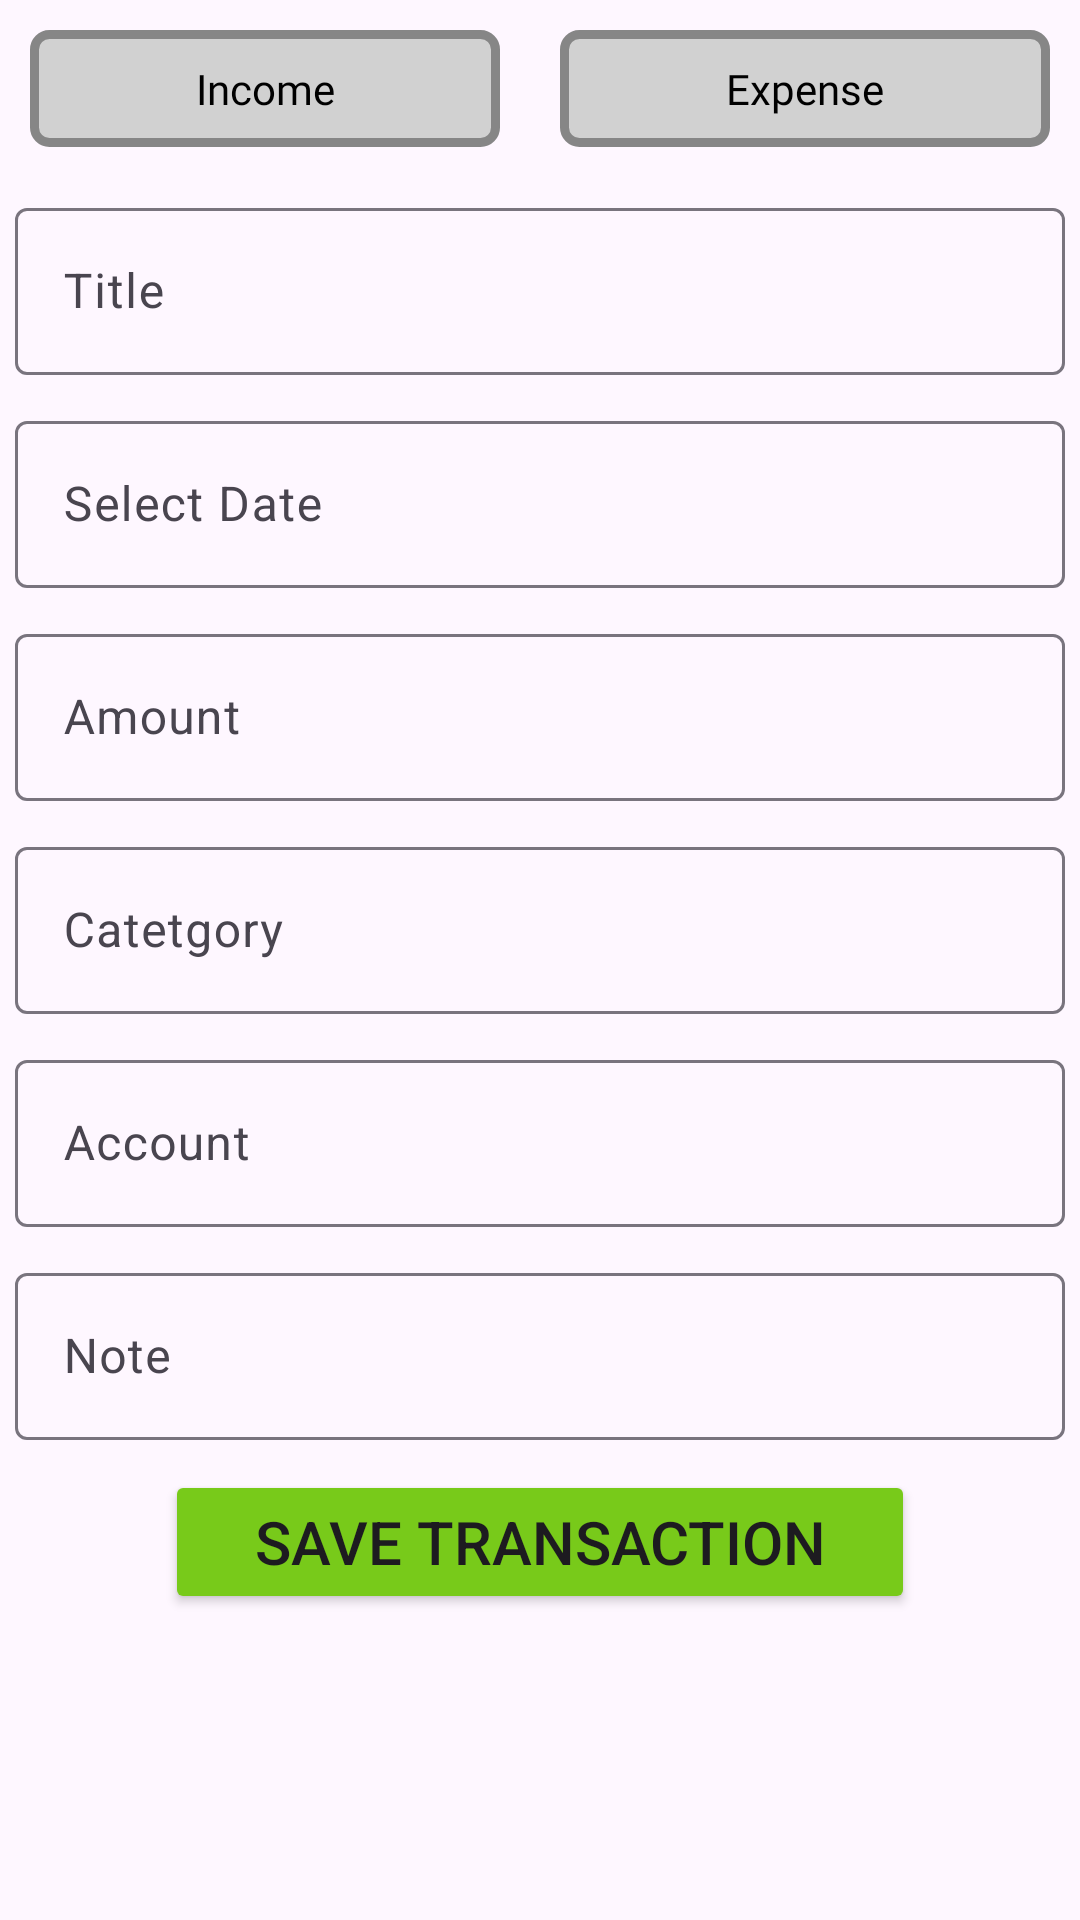

Android layout source for this screen:
<!-- AndroidManifest.xml: application theme Theme.DailyExpenseManager -->
<!-- res/layout/fragment_add_transaction.xml -->
<?xml version="1.0" encoding="utf-8"?>
<FrameLayout xmlns:android="http://schemas.android.com/apk/res/android"
    xmlns:tools="http://schemas.android.com/tools"
    android:layout_width="match_parent"
    android:layout_height="match_parent"
    android:background="@drawable/bottom_fragment_background"
    tools:context=".views.fragments.AddTransactionFragment">

    <ScrollView
        android:layout_width="match_parent"
        android:layout_height="match_parent">

        <LinearLayout
            android:layout_width="match_parent"
            android:layout_height="wrap_content"
            android:orientation="vertical">

            <LinearLayout
                android:layout_width="match_parent"
                android:layout_height="match_parent"
                android:orientation="horizontal">

                <TextView
                    android:id="@+id/incomeButton"
                    android:layout_width="wrap_content"
                    android:layout_height="wrap_content"
                    android:layout_margin="10dp"
                    android:layout_weight="1"
                    android:background="@drawable/default_selector"
                    android:fontFamily="@font/roboto_bold"
                    android:gravity="center"
                    android:padding="10dp"
                    android:text="Income"
                    android:textColor="@color/black" />

                <TextView
                    android:id="@+id/expenseButton"
                    android:layout_width="wrap_content"
                    android:layout_height="wrap_content"
                    android:layout_margin="10dp"
                    android:layout_weight="1"
                    android:background="@drawable/default_selector"
                    android:fontFamily="@font/roboto_bold"
                    android:gravity="center"
                    android:padding="10dp"
                    android:text="Expense"
                    android:textColor="@color/black" />

            </LinearLayout>

            <com.google.android.material.textfield.TextInputLayout
                android:layout_width="match_parent"
                android:layout_height="match_parent"
                android:layout_margin="5dp"
                android:layout_weight="1"
                android:enabled="true"
                android:focusable="true"
                android:hint="Title">

                <com.google.android.material.textfield.TextInputEditText
                    android:id="@+id/titleEditText"
                    android:layout_width="match_parent"
                    android:layout_height="wrap_content"
                    android:enabled="true"
                    android:focusable="true"
                    android:textColor="@color/black" />
            </com.google.android.material.textfield.TextInputLayout>

            <com.google.android.material.textfield.TextInputLayout
                android:layout_width="match_parent"
                android:layout_height="match_parent"
                android:layout_margin="5dp"
                android:focusable="false"
                android:hint="Select Date">

                <com.google.android.material.textfield.TextInputEditText
                    android:id="@+id/selectDateEditText"
                    android:layout_width="match_parent"
                    android:layout_height="wrap_content"
                    android:enabled="true"
                    android:focusable="false"
                    android:inputType="date"
                    android:textColor="@color/black" />
            </com.google.android.material.textfield.TextInputLayout>

            <com.google.android.material.textfield.TextInputLayout
                android:layout_width="match_parent"
                android:layout_height="match_parent"
                android:layout_margin="5dp"
                android:enabled="true"
                android:focusable="true"
                android:hint="Amount">

                <com.google.android.material.textfield.TextInputEditText
                    android:id="@+id/selectAmountEditText"
                    android:layout_width="match_parent"
                    android:layout_height="wrap_content"
                    android:enabled="true"
                    android:focusable="true"
                    android:inputType="number"
                    android:textColor="@color/black" />
            </com.google.android.material.textfield.TextInputLayout>

            <com.google.android.material.textfield.TextInputLayout
                android:layout_width="match_parent"
                android:layout_height="match_parent"
                android:layout_margin="5dp"
                android:focusable="false"
                android:hint="Catetgory">

                <com.google.android.material.textfield.TextInputEditText
                    android:id="@+id/selectCategoryEditText"
                    android:layout_width="match_parent"
                    android:layout_height="wrap_content"
                    android:enabled="true"
                    android:focusable="false"
                    android:textColor="@color/black" />
            </com.google.android.material.textfield.TextInputLayout>

            <com.google.android.material.textfield.TextInputLayout
                android:layout_width="match_parent"
                android:layout_height="match_parent"
                android:layout_margin="5dp"
                android:focusable="false"
                android:hint="Account">

                <com.google.android.material.textfield.TextInputEditText
                    android:id="@+id/selectAccountEditText"
                    android:layout_width="match_parent"
                    android:layout_height="wrap_content"
                    android:enabled="true"
                    android:focusable="false"
                    android:textColor="@color/black" />
            </com.google.android.material.textfield.TextInputLayout>

            <com.google.android.material.textfield.TextInputLayout
                android:layout_width="match_parent"
                android:layout_height="match_parent"
                android:layout_margin="5dp"
                android:enabled="true"
                android:focusable="true"
                android:hint="Note">

                <com.google.android.material.textfield.TextInputEditText
                    android:id="@+id/noteEditText"
                    android:layout_width="match_parent"
                    android:layout_height="wrap_content"
                    android:enabled="true"
                    android:focusable="true"
                    android:textColor="@color/black" />
            </com.google.android.material.textfield.TextInputLayout>

            <Button
                android:id="@+id/saveTransactionButton"
                android:layout_width="250dp"
                android:layout_height="wrap_content"
                android:layout_gravity="center"
                android:layout_margin="5dp"
                android:backgroundTint="@color/green"
                android:text="Save Transaction"
                android:textSize="20sp" />
        </LinearLayout>
    </ScrollView>

</FrameLayout>
<!-- resources referenced by this layout -->
<resources>
  <color name="black">#FF000000</color>
  <color name="green">#78CA1A</color>
  <!-- drawable default_selector (drawable) -->
  <?xml version="1.0" encoding="utf-8"?>
  <shape xmlns:android="http://schemas.android.com/apk/res/android">
      <solid android:color="#D1D1D1"/>
      <corners android:radius="5dp"/>
      <stroke android:color="#868686" android:width="3dp"/>
  </shape>
  <style name="Theme.DailyExpenseManager" parent="Base.Theme.DailyExpenseManager" />
  <style name="Base.Theme.DailyExpenseManager" parent="Theme.Material3.DayNight.NoActionBar">
          
          
          <item name="colorPrimary">@color/dark_green</item>
      </style>
  <color name="dark_green">#005004</color>
</resources>
